Labelled photos from "Dataset", an image-classification folder in BHISHMA108/Smart-Vision-Flipkart-Grid-6.0-Project. The possible labels are: fully ripe, overripe, perished, semi ripe, unripe.

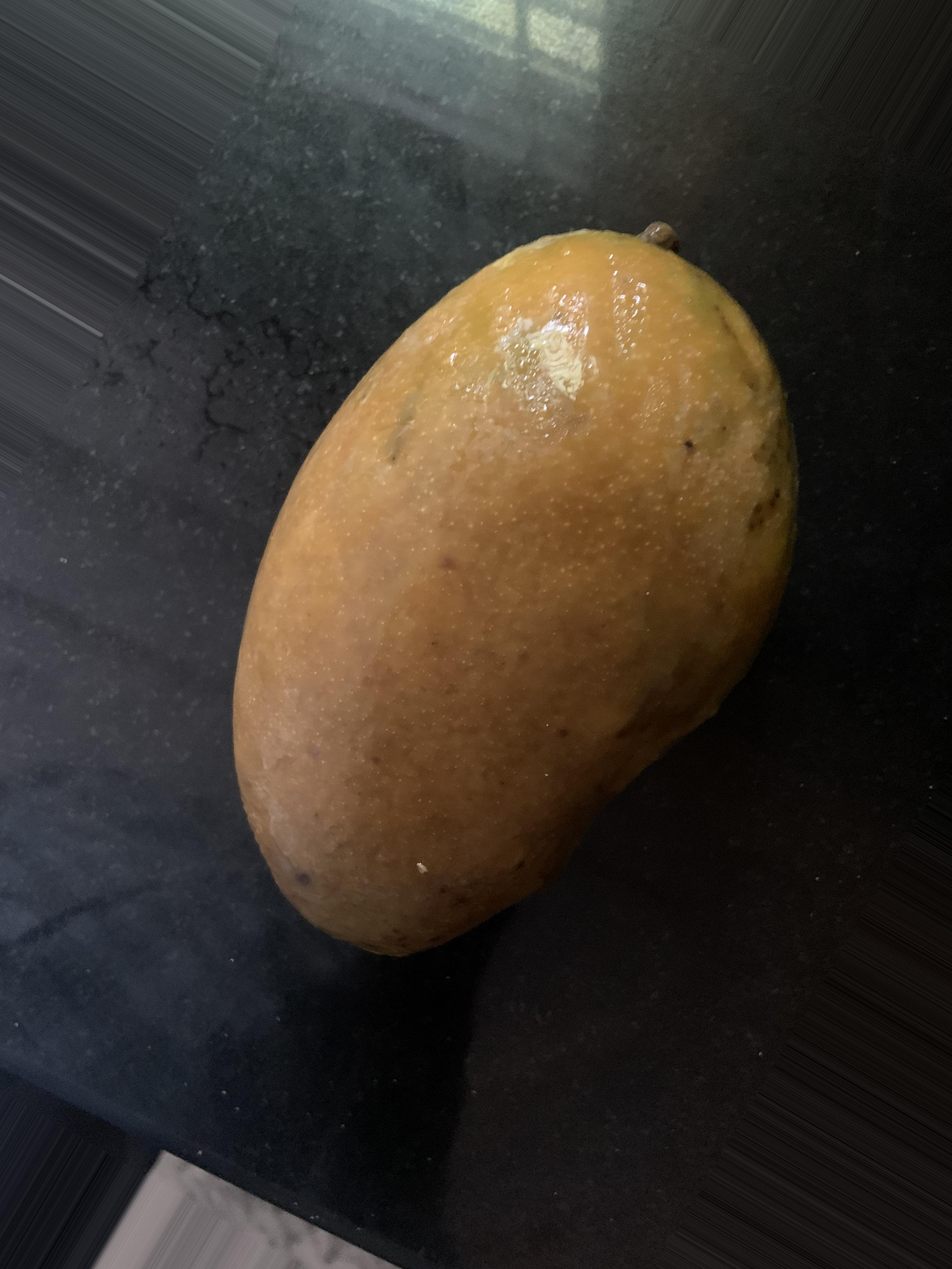
Label: perished

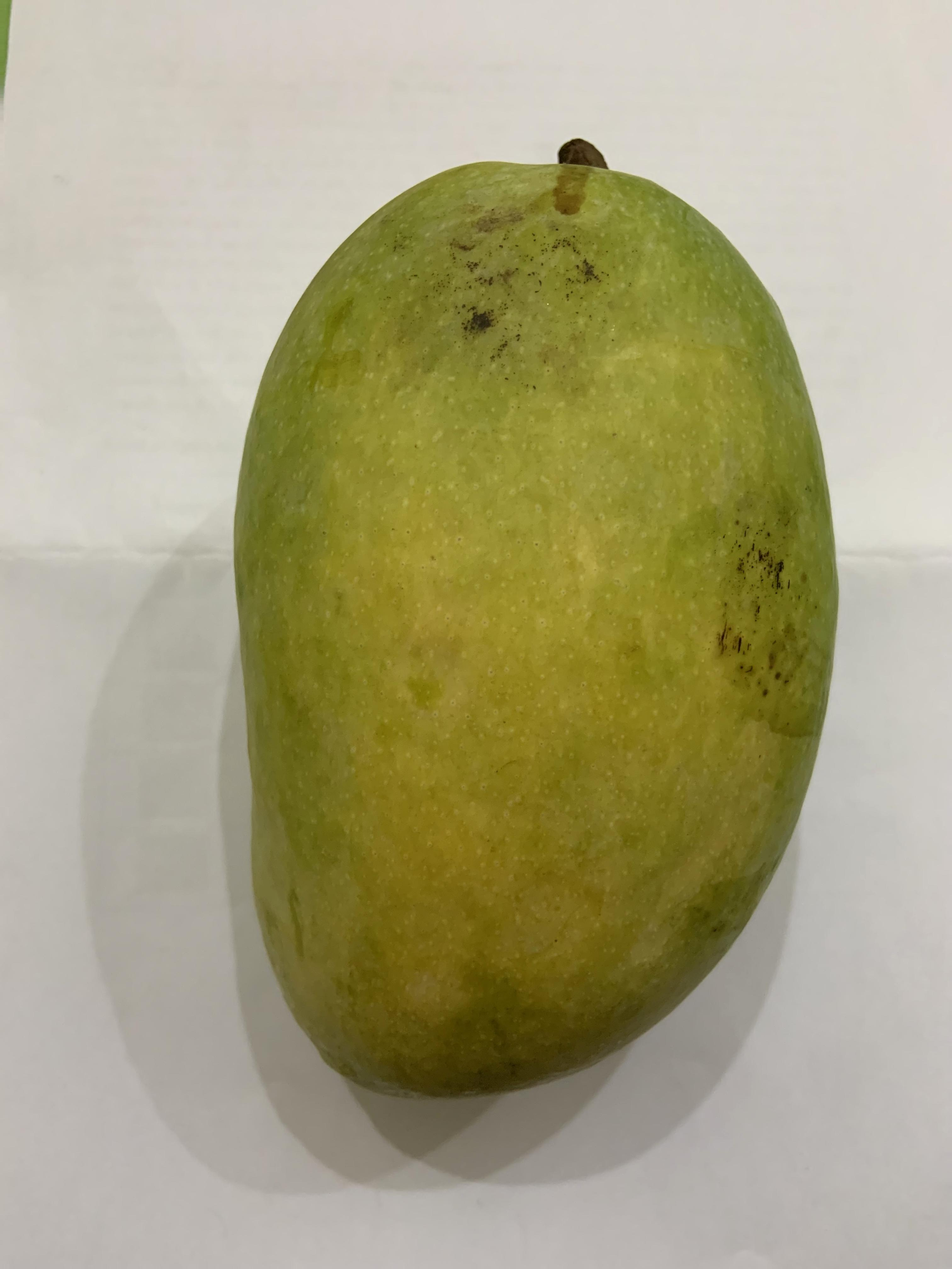
Label: semi ripe

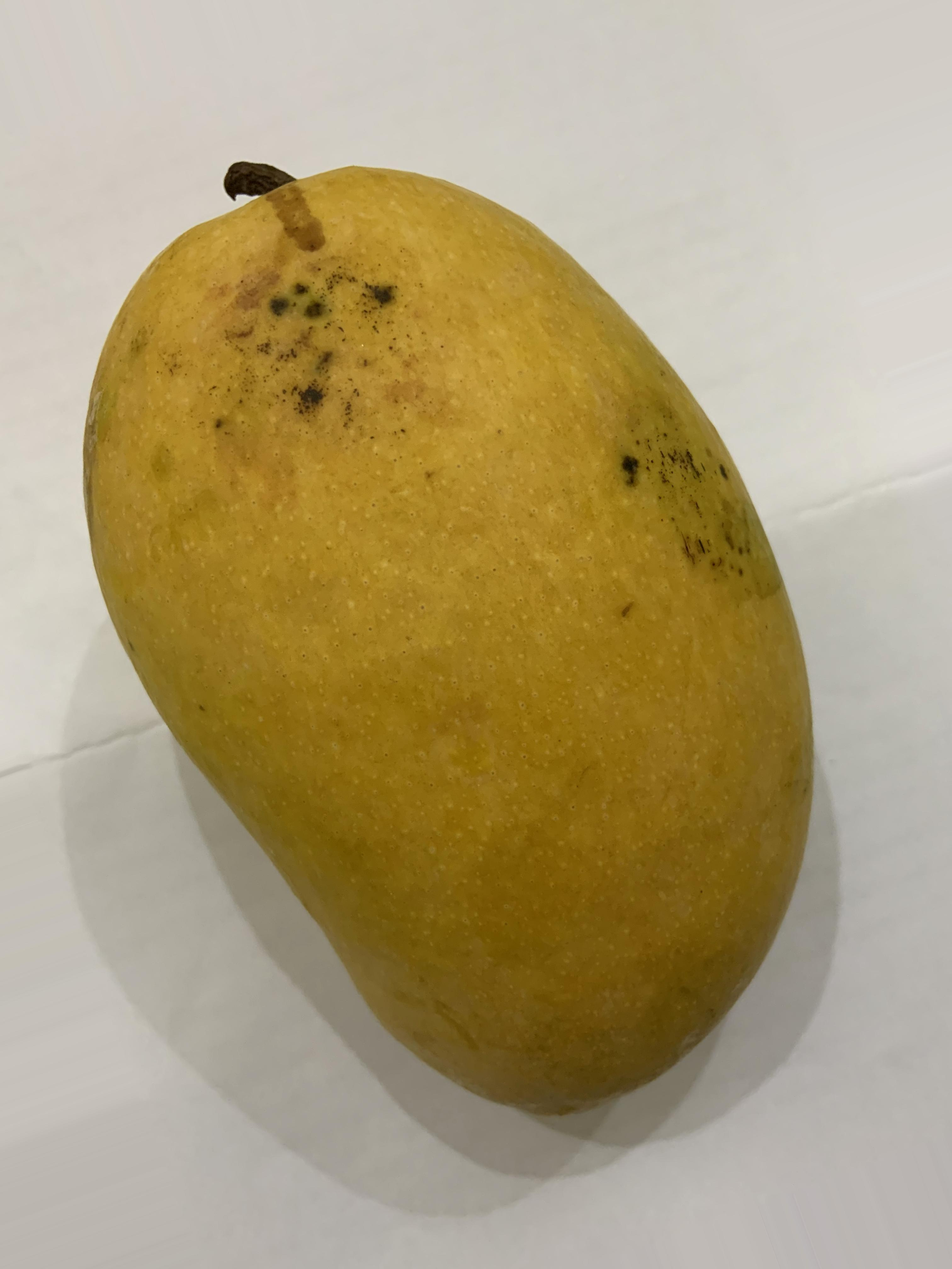
Label: fully ripe

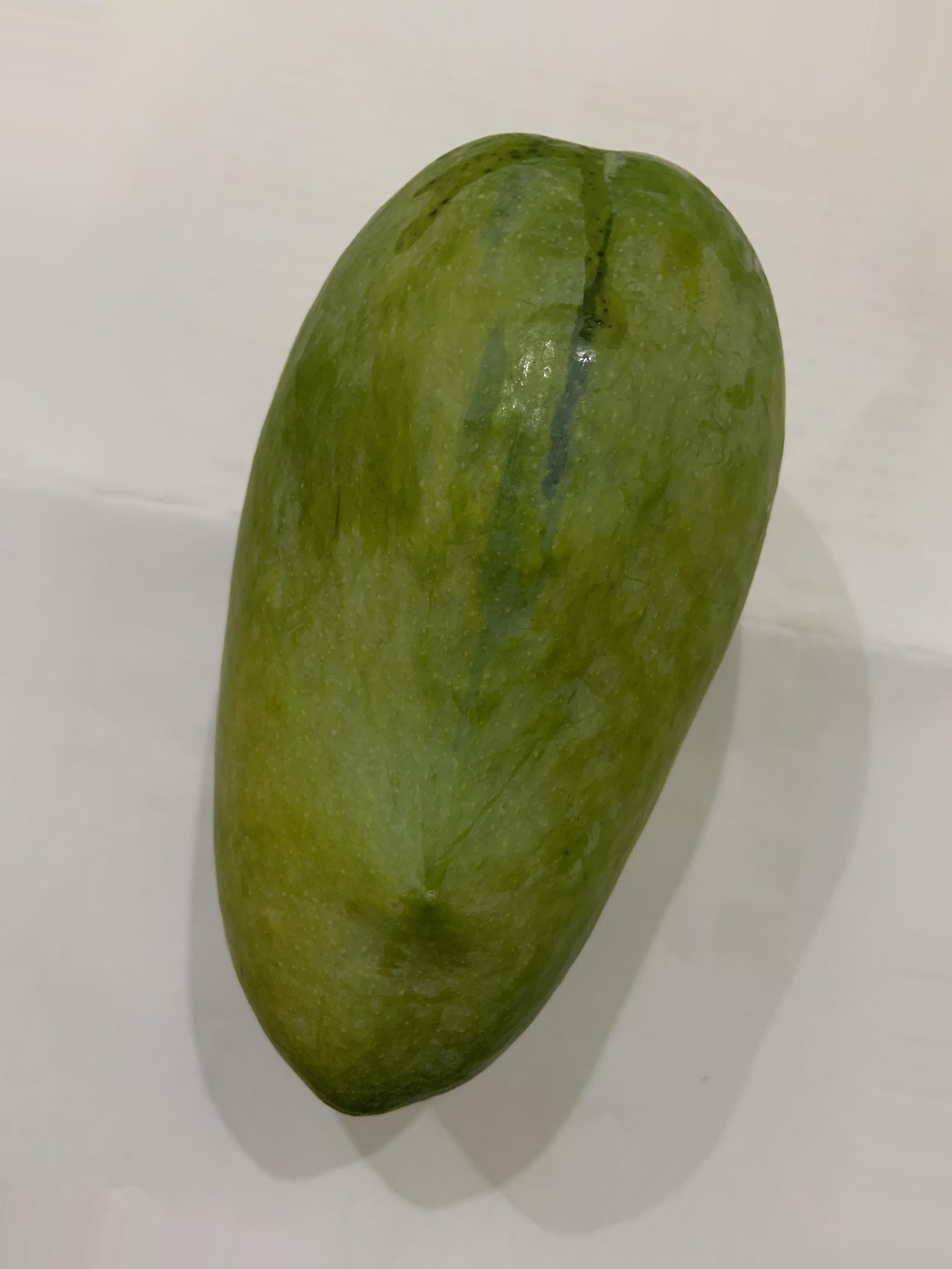
Label: unripe

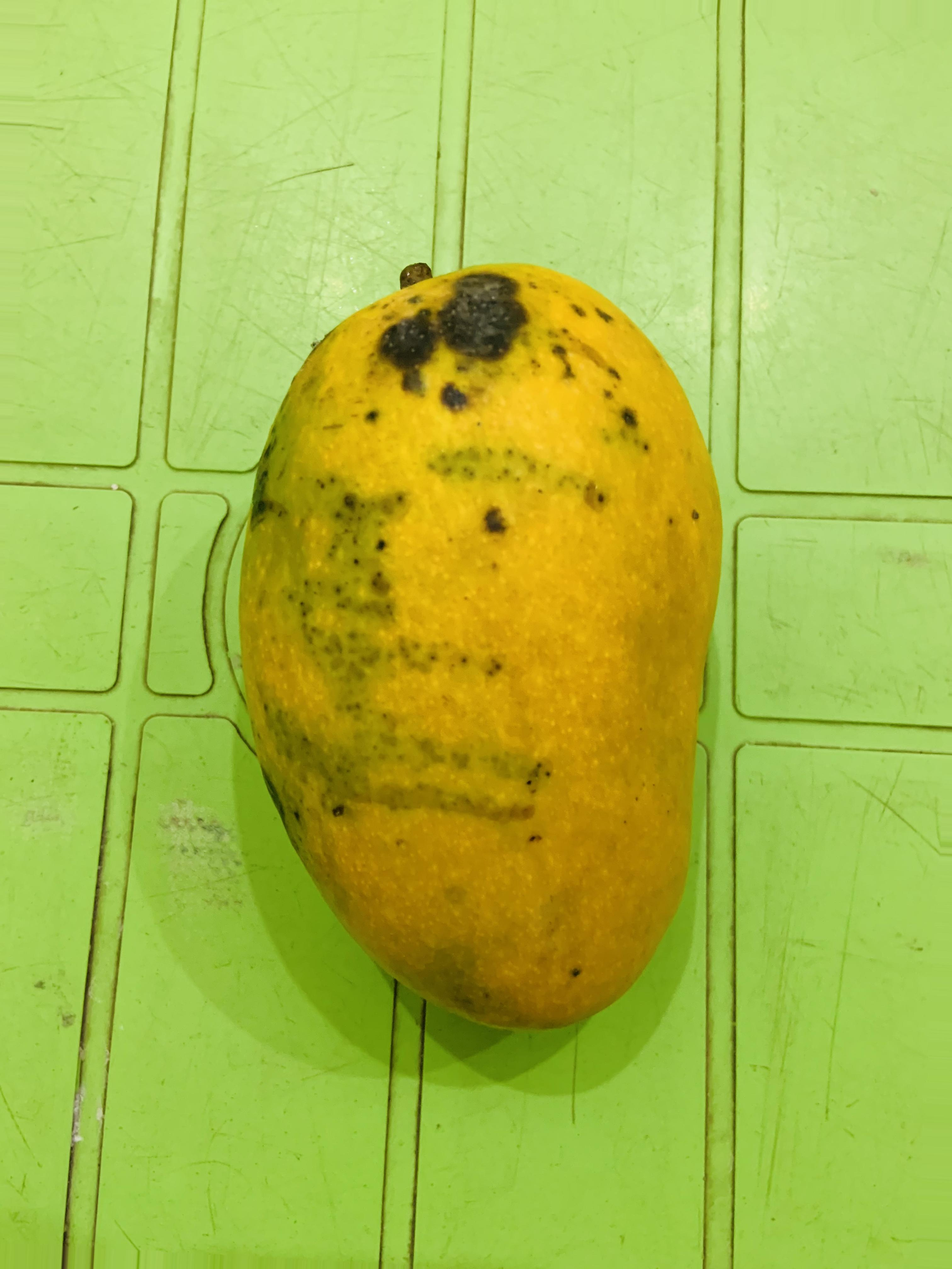
Label: overripe

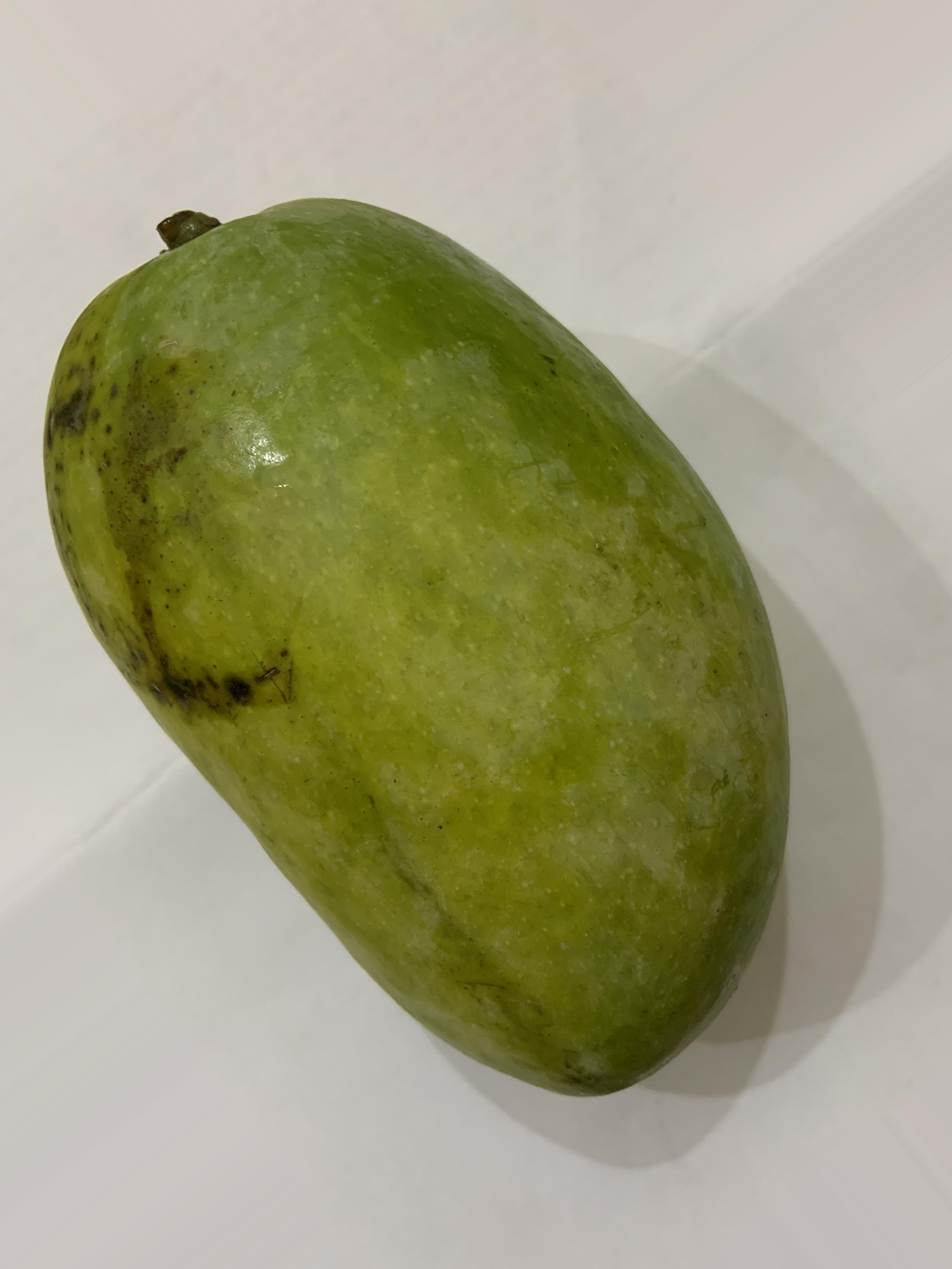
Label: unripe
